Run: headless pygame with SDL's dummy video driver; simulated clock (each Clock.tick advances the game by its frame time, no real sleeping); random seed 0; keys injected as events and as key.get_pressed() state; no mouse input.
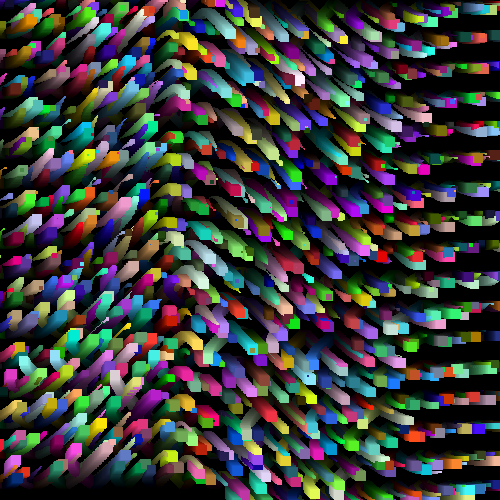
Frame 1 of 4 · flips 1–60 · no input
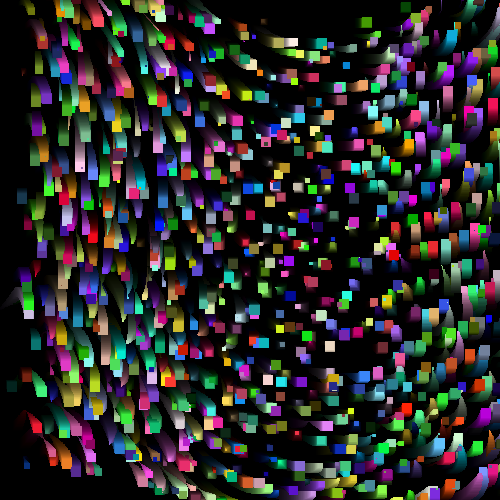
Frame 2 of 4 · flips 61–180 · tapped SPACE, RETURN · held RIGHT (→), D
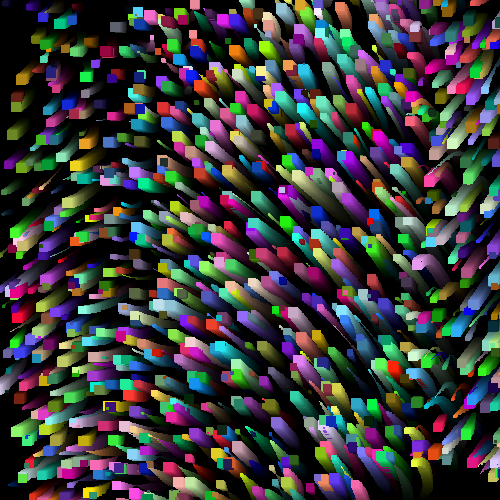
Frame 3 of 4 · flips 181–300 · held DOWN (↓), S
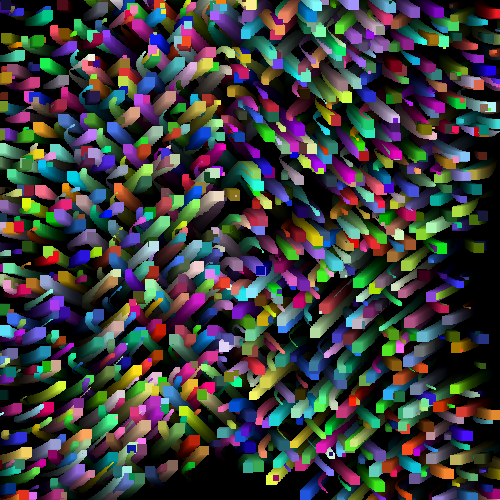
Frame 4 of 4 · flips 301–420 · held LEFT (←), A, UP (↑), W

The pygame program that drew these frames:

import pygame,math,random
pygame.init()
W,H = 500,500
D = 100
W2,H2 = W//2,H//2
random.seed(42)
step = 30
pos_arr = [
    (x,y,z) for x in range(0,W,step) for y in range(0,H,step) for z in range(0,D,step)
]

N = len(pos_arr)
screen = pygame.display.set_mode((W,H), pygame.RESIZABLE)
pygame.display.set_caption("My Simulation")
fade = pygame.Surface((W, H), pygame.SRCALPHA)
fade_const = 10
fade.fill((0, 0, 0, fade_const))   # Last number = alpha (0-255)
""" #! smaller alpha val make the trails longer
fade.fill((0,0,0,3))    # Very long trails
fade.fill((0,0,0,10))   # Medium trails
fade.fill((0,0,0,30))   # Short trails
fade.fill((0,0,0,80))   # Very short trails
"""
funcs = {
    "sin": lambda x: math.sin(x/50 + pygame.time.get_ticks()/1000) * 5,
    "cos": lambda x: math.cos(x/50 + pygame.time.get_ticks()/1000) * 5,
    "atan2": lambda x: math.atan2(math.sin(x/50 + pygame.time.get_ticks()/1000), math.cos(x/50 + pygame.time.get_ticks()/1000)) * 5,
    "log": lambda x: math.log(abs(math.sin(x/50 + pygame.time.get_ticks()/1000)) + 1) * 5,
    "exp": lambda x: math.exp(math.sin(x/50 + pygame.time.get_ticks()/1000)) * 5,
    "sqrt": lambda x: math.sqrt(abs(math.sin(x/50 + pygame.time.get_ticks()/1000))) * 5,
}
clock = pygame.time.Clock()
running = True
size = 1
k = 100
colors = [(random.randint(0,255),random.randint(0,255),random.randint(0,255)) for _ in range(N)]
size_arr = [size for _ in range(N)]
c_avg_arr = [(sum(c)/3) for c, pos in zip(colors, pos_arr)]#[(sum(c)/3 + pos[2])/2 for c, pos in zip(colors, pos_arr)]
func_k = list(funcs.keys())
funcs_arrs = [random.choice(func_k) for _ in range(N)]
recur_depth = 10
def recur_sin_v1(x,depth,curr = 0):
    if curr >= depth:
        return x
    return math.sin(recur_sin_v1(x,depth,curr+1))
def recur_sin_v2(x,depth,curr = 0):
    if curr >= depth:
        return 0
    return math.sin(x + recur_sin_v2(x,depth,curr+1))
while running:
    for event in pygame.event.get():
        if event.type == pygame.QUIT:
            running = False
            print("Quitting...")
        elif event.type == pygame.KEYDOWN:
            pygame.display.set_caption(f"{recur_depth=}")
            if event.key == pygame.K_UP:
                recur_depth += 1
            elif event.key == pygame.K_DOWN:
                recur_depth = max(1, recur_depth - 1)
        elif event.type == pygame.VIDEORESIZE:
            W, H = event.w, event.h
            W2,H2 = W//2,H//2
            screen = pygame.display.set_mode((W, H), pygame.RESIZABLE)

            fade = pygame.Surface((W, H), pygame.SRCALPHA)
            fade.fill((0, 0, 0, fade_const))
            pos_arr = [
                (x,y,z) for x in range(0,W,step) for y in range(0,H,step) for z in range(0,D,step)
            ]
            N = len(pos_arr)
            funcs_arrs = [random.choice(func_k) for _ in range(N)]
            colors = [(random.randint(0,255),random.randint(0,255),random.randint(0,255)) for _ in range(N)]
            size_arr = [size for _ in range(N)]
            c_avg_arr = [(sum(c)/3) for c, pos in zip(colors, pos_arr)]#[(sum(c)/3 + pos[2])/2 for c, pos in zip(colors, pos_arr)]
    for i,pos in enumerate(pos_arr):
        x,y,z = pos
        t = pygame.time.get_ticks() / 1000 #! remove time dependency for more stable flow field
        mx = x - W/2
        my = H/2 - y
        mz = z - D/2
        c_avg = c_avg_arr[i]
        vx = (mx)/(k) + t
        vy = (my)/(k) + t
        vz = (mz)/(k) + t

        # x += funcs[funcs_arrs[i]](my/k + t)
        # y += funcs[funcs_arrs[i]](mx/k + t)
        
        # x += (math.atan2((my), (k) + t) + math.cos((my)/(k) + t)) * (c_avg/255)
        # y += (math.atan2((mx),k + t) + math.sin((mx)/(k) + t)) * (c_avg/255)
        x += recur_sin_v2(vz, recur_depth) * (c_avg/255)
        y += recur_sin_v2(vx, recur_depth) * (c_avg/255)
        z += recur_sin_v2(vy, recur_depth) * (c_avg/255)
        # x += math.cos((mz)/(k) * math.pi + t) * (c_avg/255)
        # y += math.cos((mx)/(k) * math.pi + t) * (c_avg/255)
        # z += math.cos((my)/(k) * math.pi + t) * (c_avg/255)
        size_arr[i] = min(10,max(0, size + int(10 * abs(math.sin((mz)/(k) * math.pi + t)))))

        # x = max(0,min(x,W))
        # y = max(0,min(y,H))
        # z = max(0,min(z,D))
        pos_arr[i] = (x,y,z)
    screen.blit(fade, (0, 0))
    for i in range(N):
        pygame.draw.rect(screen, colors[i], (int(pos_arr[i][0]), int(pos_arr[i][1]), size_arr[i], size_arr[i]))
    pygame.display.update()
    clock.tick(60)
pygame.quit()
